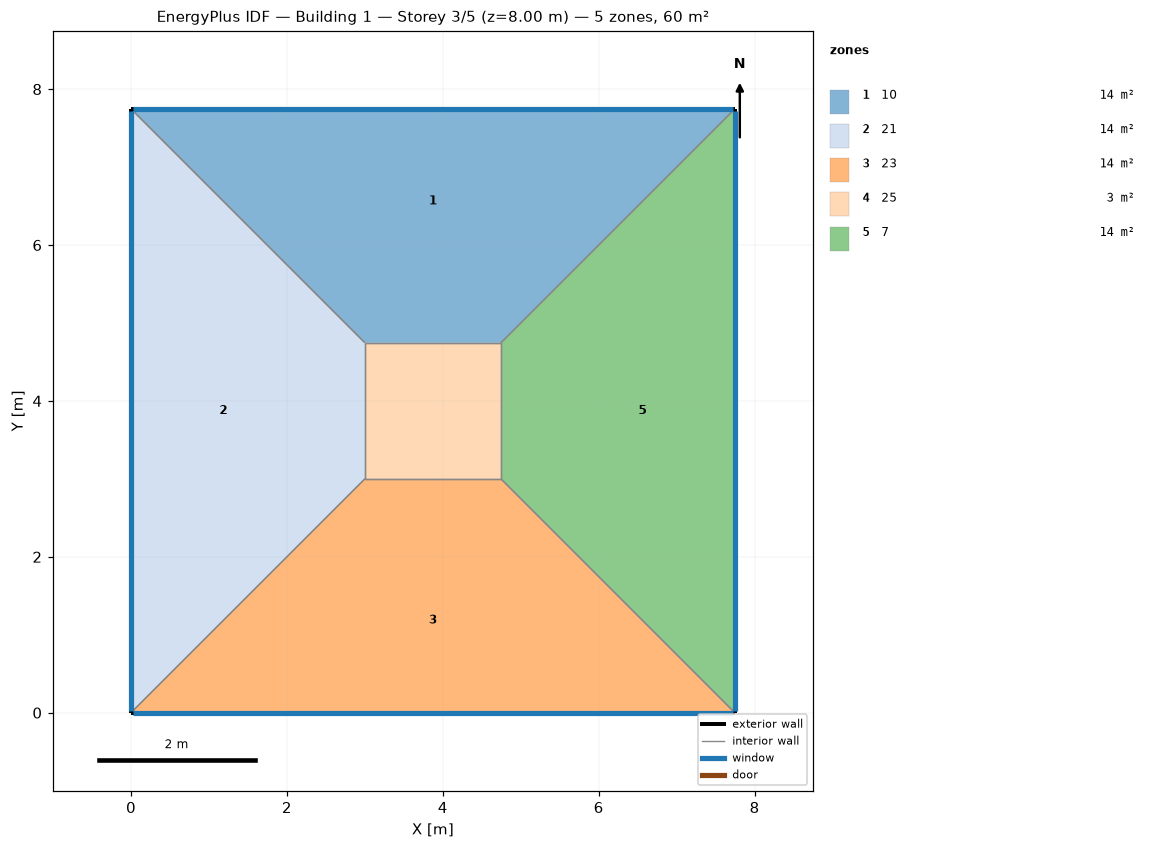
=== STOREY PLAN SPEC (per zone: floor XY polygon, exterior-wall plan segments, windows/doors) ===
zone 1: 10  (14.2 m²)
  floor: (0.00, 7.75) (7.75, 7.75) (4.75, 4.75) (3.00, 4.75)
  exterior wall: (7.75, 7.75) – (0.00, 7.75)  [7.7 m]
    window: (7.72, 7.75) – (0.03, 7.75)  [3.1 m²]
  interior walls: 3
zone 2: 21  (14.2 m²)
  floor: (0.00, 0.00) (0.00, 7.75) (3.00, 4.75) (3.00, 3.00)
  exterior wall: (0.00, 7.75) – (0.00, 0.00)  [7.7 m]
    window: (0.00, 7.72) – (0.00, 0.03)  [3.1 m²]
  interior walls: 3
zone 3: 23  (14.2 m²)
  floor: (7.75, 0.00) (0.00, 0.00) (3.00, 3.00) (4.75, 3.00)
  exterior wall: (0.00, 0.00) – (7.75, 0.00)  [7.7 m]
    window: (0.03, 0.00) – (7.72, 0.00)  [3.1 m²]
  interior walls: 3
zone 4: 25  (3.0 m²)
  floor: (3.00, 3.00) (3.00, 4.75) (4.75, 4.75) (4.75, 3.00)
  interior walls: 4
zone 5: 7  (14.2 m²)
  floor: (7.75, 7.75) (7.75, 0.00) (4.75, 3.00) (4.75, 4.75)
  exterior wall: (7.75, 0.00) – (7.75, 7.75)  [7.7 m]
    window: (7.75, 0.03) – (7.75, 7.72)  [3.1 m²]
  interior walls: 3

=== DERIVED (storey summary) ===
Building: Building 1
Storey: 3 of 5  (floor level z = 8.00 m)
Storey gross floor area: 60.0 m²
Zones on this storey: 5
  - 10: floor 14.2 m²; exterior wall 7.7 m (31.0 m²); 1 window(s) 3.1 m²; WWR 10.0%
  - 21: floor 14.2 m²; exterior wall 7.7 m (31.0 m²); 1 window(s) 3.1 m²; WWR 10.0%
  - 23: floor 14.2 m²; exterior wall 7.7 m (31.0 m²); 1 window(s) 3.1 m²; WWR 10.0%
  - 25: floor 3.0 m²
  - 7: floor 14.2 m²; exterior wall 7.7 m (31.0 m²); 1 window(s) 3.1 m²; WWR 10.0%
Zone adjacency (shared interzone walls):
  - 10 ↔ 21
  - 10 ↔ 25
  - 10 ↔ 7
  - 21 ↔ 23
  - 21 ↔ 25
  - 23 ↔ 25
  - 23 ↔ 7
  - 25 ↔ 7